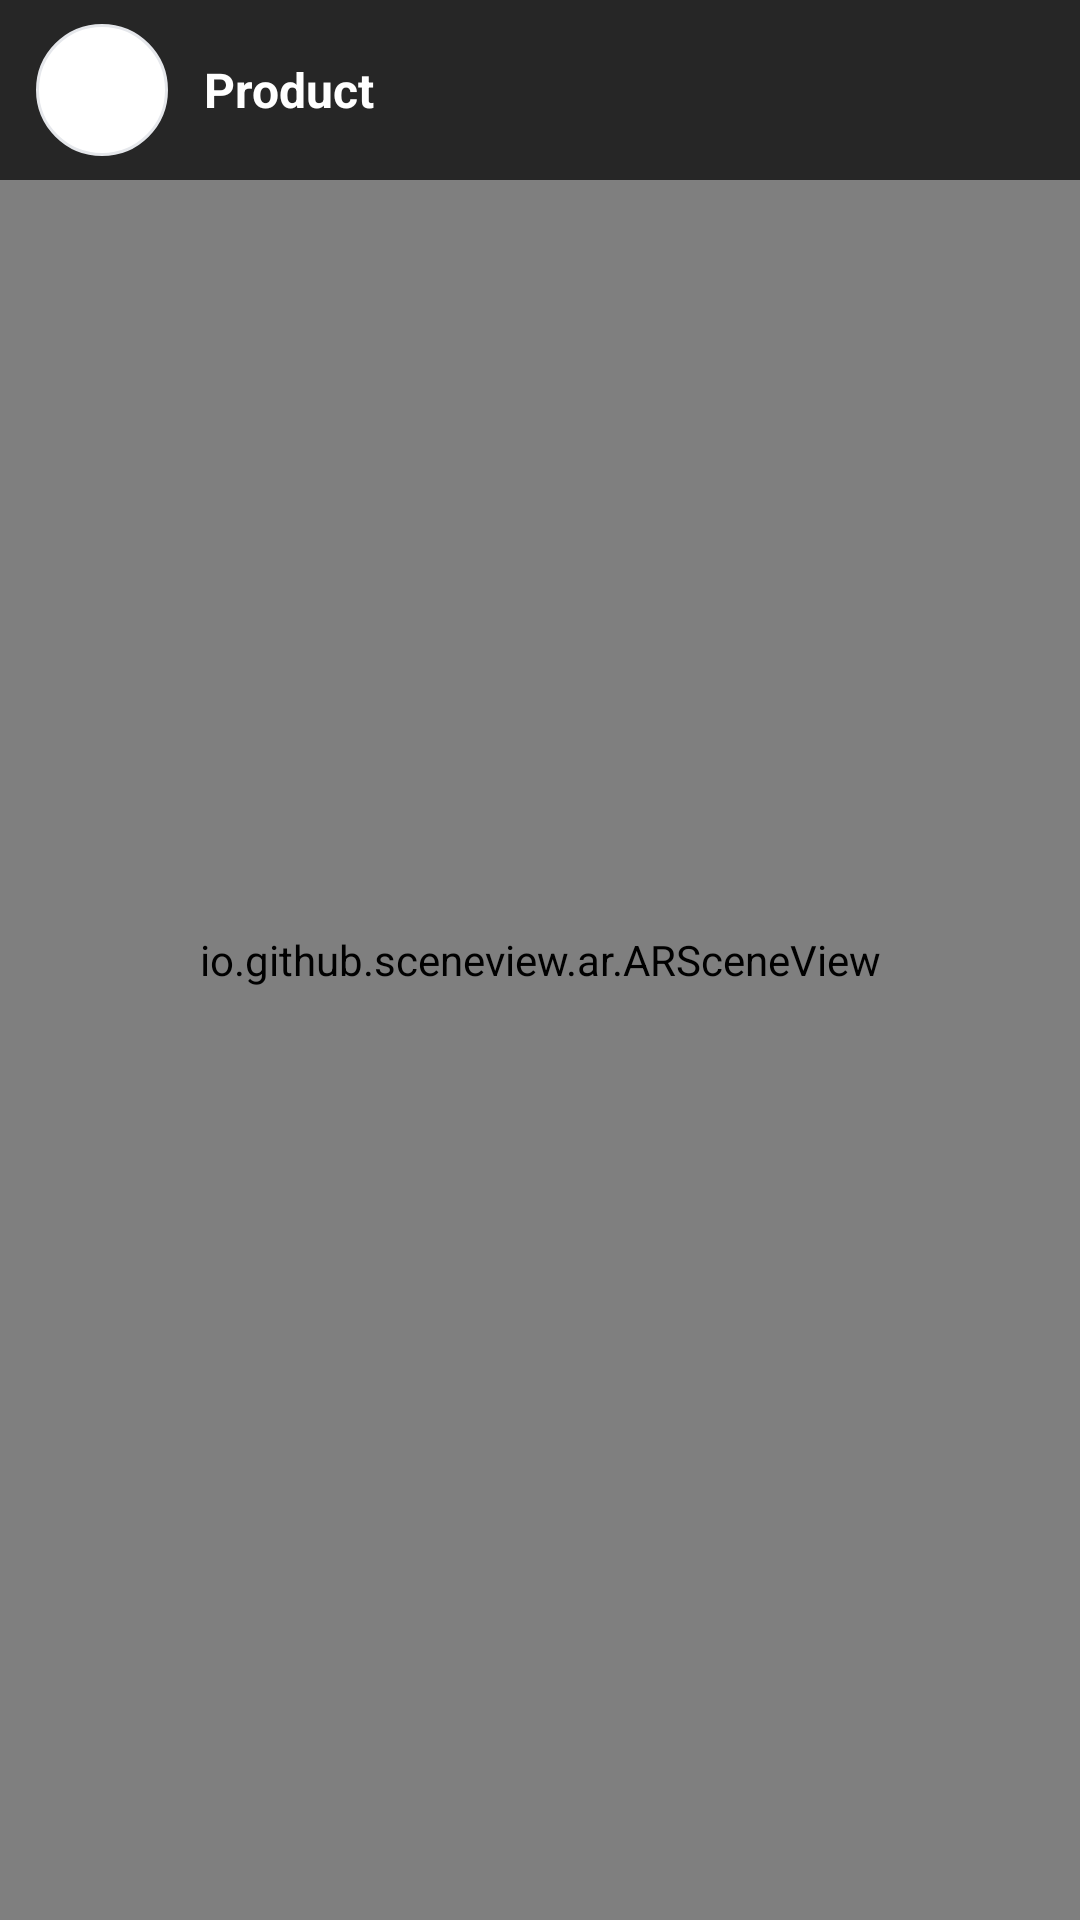

Android layout source for this screen:
<!-- AndroidManifest.xml: application theme Theme.MyApplication -->
<!-- res/layout/activity_ar_view.xml -->
<?xml version="1.0" encoding="utf-8"?>
<FrameLayout xmlns:android="http://schemas.android.com/apk/res/android"
    xmlns:app="http://schemas.android.com/apk/res-auto"
    android:layout_width="match_parent"
    android:layout_height="match_parent"
    android:background="@android:color/black">

    
    <io.github.sceneview.ar.ARSceneView
        android:id="@+id/arSceneView"
        android:layout_width="match_parent"
        android:layout_height="match_parent" />

    
    <LinearLayout
        android:layout_width="match_parent"
        android:layout_height="60dp"
        android:layout_gravity="top"
        android:background="@color/color_semi_transparent_dark"
        android:orientation="horizontal"
        android:gravity="center_vertical"
        android:paddingHorizontal="12dp">

        
        <FrameLayout
            android:id="@+id/btnCloseAR"
            android:layout_width="44dp"
            android:layout_height="44dp"
            android:background="@drawable/bg_header_button"
            android:clickable="true"
            android:focusable="true">

            <ImageView
                android:layout_width="22dp"
                android:layout_height="22dp"
                android:layout_gravity="center"
                android:src="@drawable/ic_back"
                android:contentDescription="Close AR"
                app:tint="@color/color_white" />

        </FrameLayout>

        
        <TextView
            android:id="@+id/tvARProductName"
            android:layout_width="0dp"
            android:layout_height="wrap_content"
            android:layout_weight="1"
            android:layout_marginHorizontal="12dp"
            android:text="Product"
            android:textColor="@color/color_white"
            android:textSize="16sp"
            android:textStyle="bold"
            android:ellipsize="end"
            android:maxLines="1" />

        
        <ImageView
            android:id="@+id/ivModelStatus"
            android:layout_width="20dp"
            android:layout_height="20dp"
            android:src="@drawable/ic_check"
            android:contentDescription="Status"
            app:tint="@color/color_primary"
            android:visibility="invisible" />

    </LinearLayout>

    
    <TextView
        android:id="@+id/tvTrackingStatus"
        android:layout_width="wrap_content"
        android:layout_height="wrap_content"
        android:layout_gravity="center_horizontal|bottom"
        android:layout_marginBottom="220dp"
        android:background="@drawable/badge_background"
        android:paddingHorizontal="18dp"
        android:paddingVertical="9dp"
        android:text="@string/searching_surfaces"
        android:textColor="@color/color_white"
        android:textSize="13sp"
        android:visibility="gone" />

    
    <LinearLayout
        android:id="@+id/layoutLoading"
        android:layout_width="match_parent"
        android:layout_height="match_parent"
        android:background="@color/color_camera_overlay"
        android:gravity="center"
        android:orientation="vertical"
        android:visibility="gone">

        <ProgressBar
            android:layout_width="52dp"
            android:layout_height="52dp"
            android:indeterminateTint="@color/color_primary" />

        <TextView
            android:layout_width="wrap_content"
            android:layout_height="wrap_content"
            android:layout_marginTop="16dp"
            android:text="@string/loading_model"
            android:textColor="@color/color_white"
            android:textSize="14sp" />

    </LinearLayout>

    
    <LinearLayout
        android:layout_width="match_parent"
        android:layout_height="wrap_content"
        android:layout_gravity="bottom"
        android:background="@color/color_semi_transparent_dark"
        android:orientation="vertical"
        android:paddingHorizontal="20dp"
        android:paddingTop="16dp"
        android:paddingBottom="32dp"
        android:visibility="gone"
        android:id="@+id/layoutControlPanel">

        
        <LinearLayout
            android:layout_width="match_parent"
            android:layout_height="wrap_content"
            android:orientation="horizontal"
            android:gravity="center"
            android:layout_marginBottom="14dp">

            <LinearLayout android:layout_width="0dp" android:layout_height="wrap_content" android:layout_weight="1" android:orientation="vertical" android:gravity="center">
                <ImageView android:layout_width="22dp" android:layout_height="22dp" android:src="@drawable/ic_drag" android:contentDescription="@string/move" app:tint="@color/color_text_secondary" />
                <TextView android:layout_width="wrap_content" android:layout_height="wrap_content" android:layout_marginTop="4dp" android:text="@string/move" android:textColor="@color/color_text_secondary" android:textSize="11sp" />
            </LinearLayout>

            <LinearLayout android:layout_width="0dp" android:layout_height="wrap_content" android:layout_weight="1" android:orientation="vertical" android:gravity="center">
                <ImageView android:layout_width="22dp" android:layout_height="22dp" android:src="@drawable/ic_scale" android:contentDescription="@string/pinch_scale" app:tint="@color/color_text_secondary" />
                <TextView android:layout_width="wrap_content" android:layout_height="wrap_content" android:layout_marginTop="4dp" android:text="@string/pinch_scale" android:textColor="@color/color_text_secondary" android:textSize="11sp" />
            </LinearLayout>

            <LinearLayout android:layout_width="0dp" android:layout_height="wrap_content" android:layout_weight="1" android:orientation="vertical" android:gravity="center">
                <ImageView android:layout_width="22dp" android:layout_height="22dp" android:src="@drawable/ic_camera" android:contentDescription="@string/rotate" app:tint="@color/color_text_secondary" />
                <TextView android:layout_width="wrap_content" android:layout_height="wrap_content" android:layout_marginTop="4dp" android:text="@string/rotate" android:textColor="@color/color_text_secondary" android:textSize="11sp" />
            </LinearLayout>

        </LinearLayout>

        
        <LinearLayout
            android:layout_width="match_parent"
            android:layout_height="wrap_content"
            android:orientation="horizontal"
            android:layout_marginBottom="10dp">

            <com.google.android.material.button.MaterialButton
                android:id="@+id/btnScaleDown"
                android:layout_width="0dp"
                android:layout_height="46dp"
                android:layout_weight="1"
                android:layout_marginEnd="6dp"
                android:text="@string/scale_minus"
                android:textSize="13sp"
                android:backgroundTint="@color/color_surface_elevated"
                android:textColor="@color/color_text_primary"
                app:cornerRadius="23dp"
                app:strokeColor="@color/color_stroke_accent"
                app:strokeWidth="1dp" />

            <com.google.android.material.button.MaterialButton
                android:id="@+id/btnScaleUp"
                android:layout_width="0dp"
                android:layout_height="46dp"
                android:layout_weight="1"
                android:layout_marginStart="6dp"
                android:text="@string/scale_plus"
                android:textSize="13sp"
                android:backgroundTint="@color/color_surface_elevated"
                android:textColor="@color/color_text_primary"
                app:cornerRadius="23dp"
                app:strokeColor="@color/color_stroke_accent"
                app:strokeWidth="1dp" />

        </LinearLayout>

        
        <LinearLayout
            android:layout_width="match_parent"
            android:layout_height="wrap_content"
            android:orientation="horizontal">

            <com.google.android.material.button.MaterialButton
                android:id="@+id/btnResetModel"
                android:layout_width="0dp"
                android:layout_height="50dp"
                android:layout_weight="1"
                android:layout_marginEnd="8dp"
                android:text="@string/reset"
                android:textSize="14sp"
                android:backgroundTint="@color/color_surface_elevated"
                android:textColor="@color/color_text_primary"
                app:cornerRadius="25dp"
                app:strokeColor="@color/color_stroke_accent"
                app:strokeWidth="1dp" />

            <com.google.android.material.button.MaterialButton
                android:id="@+id/btnAddToCart"
                android:layout_width="0dp"
                android:layout_height="50dp"
                android:layout_weight="2"
                android:layout_marginStart="8dp"
                android:text="@string/add_to_cart"
                android:textSize="14sp"
                android:backgroundTint="@color/color_primary"
                android:textColor="@color/color_on_primary"
                android:textStyle="bold"
                app:cornerRadius="25dp" />

        </LinearLayout>

    </LinearLayout>

    
    <FrameLayout
        android:id="@+id/layoutErrorMessage"
        android:layout_width="match_parent"
        android:layout_height="wrap_content"
        android:layout_gravity="top|center_horizontal"
        android:layout_marginTop="68dp"
        android:visibility="gone">

        <LinearLayout
            android:layout_width="match_parent"
            android:layout_height="wrap_content"
            android:orientation="horizontal"
            android:gravity="center_vertical"
            android:background="@color/color_semi_transparent_dark"
            android:padding="12dp"
            android:layout_marginHorizontal="16dp">

            <ImageView
                android:id="@+id/ivErrorIcon"
                android:layout_width="18dp"
                android:layout_height="18dp"
                android:src="@drawable/ic_check"
                android:contentDescription="Status"
                app:tint="@color/color_primary" />

            <TextView
                android:id="@+id/tvErrorMessage"
                android:layout_width="0dp"
                android:layout_height="wrap_content"
                android:layout_weight="1"
                android:layout_marginStart="12dp"
                android:text="Status"
                android:textColor="@color/color_white"
                android:textSize="13sp" />

        </LinearLayout>

    </FrameLayout>

</FrameLayout>
<!-- resources referenced by this layout -->
<resources>
  <color name="color_camera_overlay">#55000000</color>
  <color name="color_on_primary">#FFFFFF</color>
  <color name="color_primary">#2D7A5F</color>
  <color name="color_semi_transparent_dark">#B3000000</color>
  <color name="color_surface_elevated">#FFFFFF</color>
  <color name="color_text_primary">#1A1A1A</color>
  <color name="color_text_secondary">#6B7280</color>
  <color name="color_white">#FFFFFF</color>
  <!-- drawable badge_background (drawable) -->
  <?xml version="1.0" encoding="utf-8"?>
  <shape xmlns:android="http://schemas.android.com/apk/res/android"
      android:shape="rectangle">
      <solid android:color="@color/color_primary" />
      <corners android:radius="@dimen/radius_pill" />
  </shape>
  <!-- drawable bg_header_button (drawable) -->
  <?xml version="1.0" encoding="utf-8"?>
  <shape xmlns:android="http://schemas.android.com/apk/res/android"
      android:shape="rectangle">
      <solid android:color="@color/color_card" />
      <corners android:radius="24dp" />
      <stroke
          android:width="1dp"
          android:color="@color/color_border" />
  </shape>
  <!-- drawable ic_back (drawable) -->
  <?xml version="1.0" encoding="utf-8"?>
  <vector xmlns:android="http://schemas.android.com/apk/res/android"
      android:width="24dp"
      android:height="24dp"
      android:viewportWidth="24"
      android:viewportHeight="24">
      <path
          android:fillColor="#FFFFFF"
          android:pathData="M19,11H7.83l5.59,-5.59L12,3l-9,9 9,9 1.41,-1.41L7.83,13H19v-2z" />
  </vector>
  <!-- drawable ic_camera (drawable) -->
  <?xml version="1.0" encoding="utf-8"?>
  <vector xmlns:android="http://schemas.android.com/apk/res/android"
      android:width="24dp"
      android:height="24dp"
      android:viewportWidth="24"
      android:viewportHeight="24">
      <path
          android:fillColor="#000000"
          android:pathData="M21,19V5c0,-1.1 -0.9,-2 -2,-2H5c-1.1,0 -2,0.9 -2,2v14c0,1.1 0.9,2 2,2h14c1.1,0 2,-0.9 2,-2zM8.5,13.5l2.5,3.01L14.5,12l4.5,6H5l3.5,-4.5z" />
  </vector>
  <!-- drawable ic_check (drawable) -->
  <?xml version="1.0" encoding="utf-8"?>
  <vector xmlns:android="http://schemas.android.com/apk/res/android"
      android:width="24dp"
      android:height="24dp"
      android:viewportWidth="24"
      android:viewportHeight="24">
      <path
          android:fillColor="@android:color/white"
          android:pathData="M9,16.17L4.83,12l-1.42,1.41L9,19 21,7l-1.41-1.41z"/>
  </vector>
  <!-- drawable ic_scale (drawable) -->
  <?xml version="1.0" encoding="utf-8"?>
  <vector xmlns:android="http://schemas.android.com/apk/res/android"
      android:width="24dp"
      android:height="24dp"
      android:viewportWidth="24"
      android:viewportHeight="24">
      
      <path
          android:fillColor="#FFFFFF"
          android:pathData="M15,3h6v6l-2.29,-2.29 -9.83,9.83L11,18H5v-6l2.29,2.29 9.83,-9.83z"/>
  </vector>
  <string name="add_to_cart">Add to Cart</string>
  <string name="loading_model">Loading model...</string>
  <string name="move">Move</string>
  <string name="pinch_scale">Pinch Scale</string>
  <string name="reset">Reset</string>
  <string name="rotate">Rotate</string>
  <string name="scale_minus">Scale -</string>
  <string name="scale_plus">Scale +</string>
  <string name="searching_surfaces">Searching for surfaces...</string>
  <style name="Theme.MyApplication" parent="Base.Theme.MyApplication" />
  <dimen name="radius_pill">50dp</dimen>
  <color name="color_card">#FFFFFF</color>
  <color name="color_border">#E5E7EB</color>
  <color name="color_badge_bg">#E0F2EC</color>
  <color name="color_primary_light">#4CAF8C</color>
  <color name="color_background">#F5F7F6</color>
</resources>
